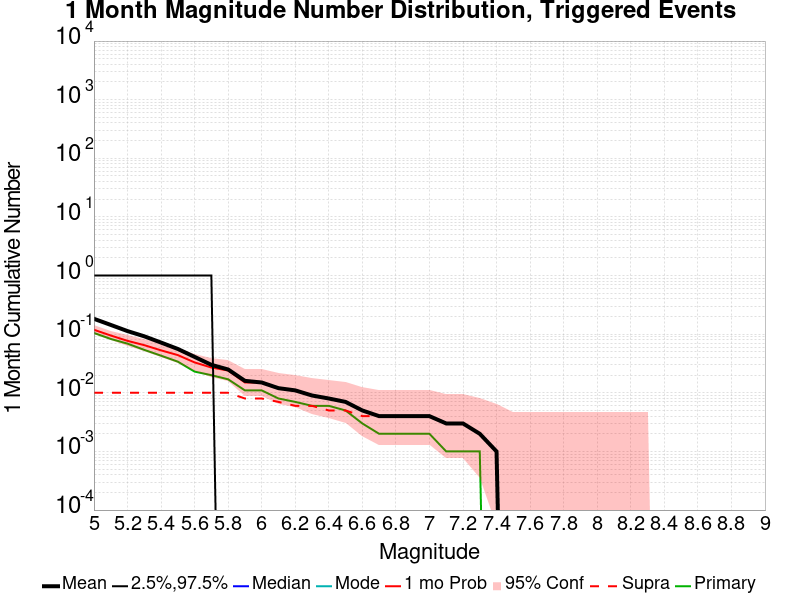

Source data for this figure (header and first rows):
Mag, Mean, 2.5 %ile, 97.5 %ile, Median, Mode, 1 mo Probability, 1 mo Supra-Seis Prob, Primary Aftershocks Mean
5.0, 0.183, 0.0, 1.0, 0.0, 0.0, 0.119, 0.01, 0.105
5.1, 0.144, 0.0, 1.0, 0.0, 0.0, 0.095, 0.01, 0.083
5.2, 0.113, 0.0, 1.0, 0.0, 0.0, 0.077, 0.01, 0.069
5.3, 0.092, 0.0, 1.0, 0.0, 0.0, 0.065, 0.01, 0.054
5.4, 0.072, 0.0, 1.0, 0.0, 0.0, 0.053, 0.01, 0.043
5.5, 0.056, 0.0, 1.0, 0.0, 0.0, 0.044, 0.01, 0.034
5.6, 0.041, 0.0, 1.0, 0.0, 0.0, 0.033, 0.01, 0.023
5.7, 0.03, 0.0, 1.0, 0.0, 0.0, 0.027, 0.01, 0.02
5.8, 0.025, 0.0, 0.0, 0.0, 0.0, 0.024, 0.01, 0.017
5.9, 0.016, 0.0, 0.0, 0.0, 0.0, 0.015, 0.008, 0.011
6.0, 0.015, 0.0, 0.0, 0.0, 0.0, 0.015, 0.008, 0.011
6.1, 0.012, 0.0, 0.0, 0.0, 0.0, 0.012, 0.007, 0.008
6.2, 0.011, 0.0, 0.0, 0.0, 0.0, 0.011, 0.006, 0.007
6.3, 0.009, 0.0, 0.0, 0.0, 0.0, 0.009, 0.006, 0.006
6.4, 0.008, 0.0, 0.0, 0.0, 0.0, 0.008, 0.005, 0.006
6.5, 0.007, 0.0, 0.0, 0.0, 0.0, 0.007, 0.005, 0.005
6.6, 0.005, 0.0, 0.0, 0.0, 0.0, 0.005, 0.004, 0.003
6.7, 0.004, 0.0, 0.0, 0.0, 0.0, 0.004, 0.004, 0.002
6.8, 0.004, 0.0, 0.0, 0.0, 0.0, 0.004, 0.004, 0.002
6.9, 0.004, 0.0, 0.0, 0.0, 0.0, 0.004, 0.004, 0.002
7.0, 0.004, 0.0, 0.0, 0.0, 0.0, 0.004, 0.004, 0.002
7.1, 0.003, 0.0, 0.0, 0.0, 0.0, 0.003, 0.003, 0.001
7.2, 0.003, 0.0, 0.0, 0.0, 0.0, 0.003, 0.003, 0.001
7.3, 0.002, 0.0, 0.0, 0.0, 0.0, 0.002, 0.002, 0.001
7.4, 0.001, 0.0, 0.0, 0.0, 0.0, 0.001, 0.001, 0.0
7.5, 0.0, 0.0, 0.0, 0.0, 0.0, 0.0, 0.0, 0.0
7.6, 0.0, 0.0, 0.0, 0.0, 0.0, 0.0, 0.0, 0.0
7.7, 0.0, 0.0, 0.0, 0.0, 0.0, 0.0, 0.0, 0.0
7.8, 0.0, 0.0, 0.0, 0.0, 0.0, 0.0, 0.0, 0.0
7.9, 0.0, 0.0, 0.0, 0.0, 0.0, 0.0, 0.0, 0.0
8.0, 0.0, 0.0, 0.0, 0.0, 0.0, 0.0, 0.0, 0.0
8.1, 0.0, 0.0, 0.0, 0.0, 0.0, 0.0, 0.0, 0.0
8.2, 0.0, 0.0, 0.0, 0.0, 0.0, 0.0, 0.0, 0.0
8.3, 0.0, 0.0, 0.0, 0.0, 0.0, 0.0, 0.0, 0.0
8.4, 0.0, 0.0, 0.0, 0.0, 0.0, 0.0, 0.0, 0.0
8.5, 0.0, 0.0, 0.0, 0.0, 0.0, 0.0, 0.0, 0.0
8.6, 0.0, 0.0, 0.0, 0.0, 0.0, 0.0, 0.0, 0.0
8.7, 0.0, 0.0, 0.0, 0.0, 0.0, 0.0, 0.0, 0.0
8.8, 0.0, 0.0, 0.0, 0.0, 0.0, 0.0, 0.0, 0.0
8.9, 0.0, 0.0, 0.0, 0.0, 0.0, 0.0, 0.0, 0.0
9.0, 0.0, 0.0, 0.0, 0.0, 0.0, 0.0, 0.0, 0.0
